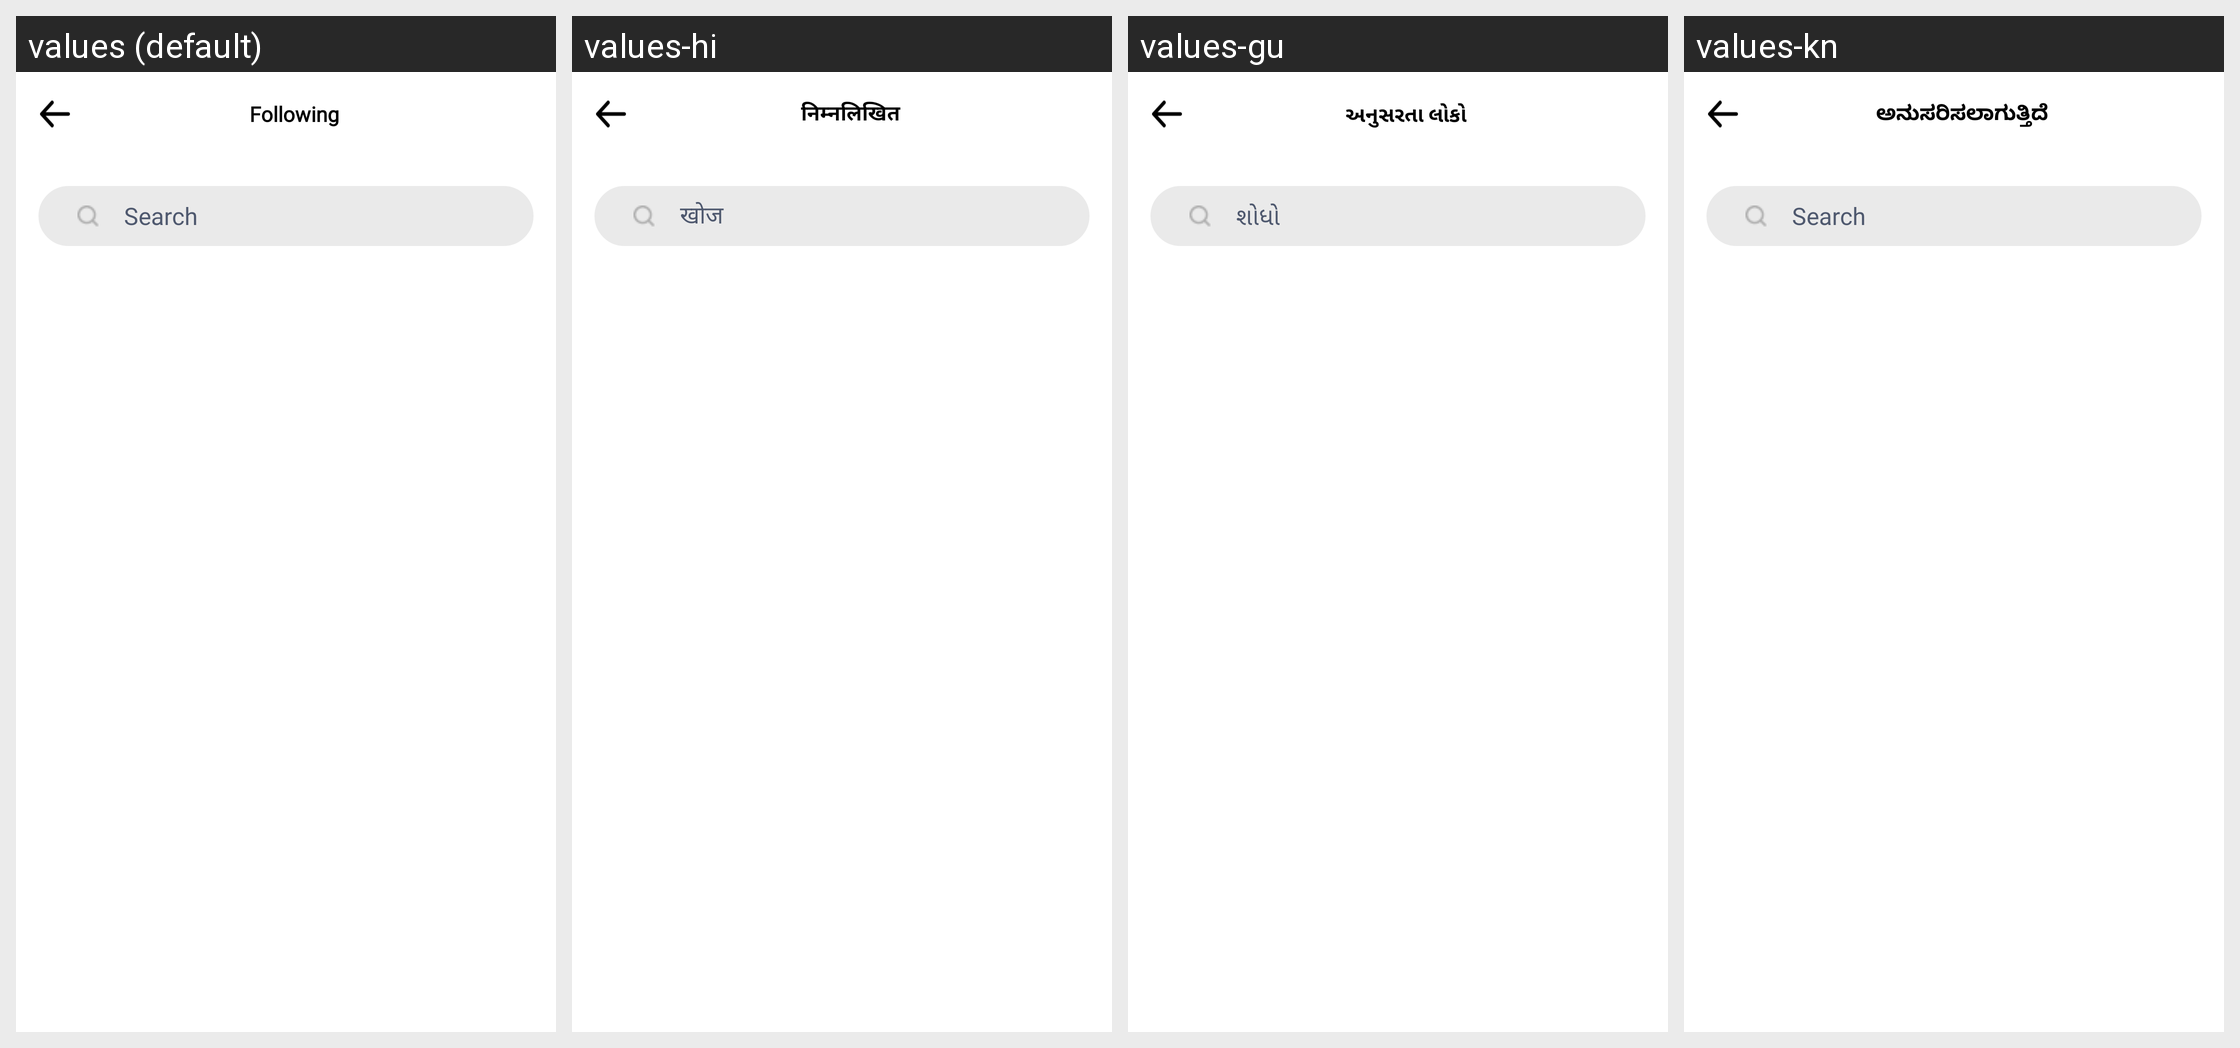

Locale-by-locale string values for the Android screen shown in this grid:
Android screen res/layout/activity_un_follow.xml rendered under 4 locales, left to right: values (default), values-hi, values-gu, values-kn. Device: Nexus 5 (rendered at 1080×1920; each locale shown at half size, 540×960, under a caption strip naming it); theme AppTheme.
Other locales in the repository, not shown: values-mr, values-ory, values-te.
Strings drawn on this screen, with the default value and each locale's value (text and hints the layout hard-codes, and strings that could not be matched under every locale, appear in the picture but are not listed):

followings
  values: Following
  values-hi: निम्नलिखित
  values-gu: અનુસરતા લોકો
  values-kn: ಅನುಸರಿಸಲಾಗುತ್ತಿದೆ

search
  values: Search
  values-hi: खोज
  values-gu: શોધો
  values-kn: Search
